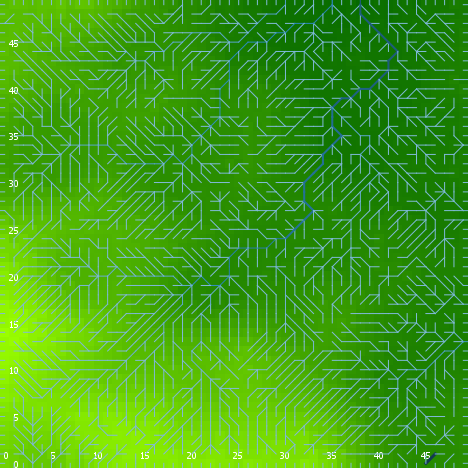

Values plotted in this chart, from the file beside it:
export-world data (NetLogo 6.0.4)
land_05_withInitialEcologicalCommunity.n…
05/27/2020 14:27:43:917 +0100
RANDOM STATE
0 0 -1727483681 593 0.853659373595839 fa…
GLOBALS
min-pxcor, max-pxcor, min-pycor, max-pycor, perspective, subject, nextIndex, directed-links, ticks, display-mode, ecol_brushfrequencyinflection, ecol_brushfrequencyrate, ecol_grassfrequencyinflection, ecol_grassfrequencyrate, ecol_woodfrequencyinflection, ecol_woodfrequencyrate, elevationdistribution, elev_algorithm-style, elev_featureanglerange, elev_inversioniterations, elev_noise, elev_numdepressions, elev_numprotuberances, elev_numranges
0, 49, 0, 49, 0, nobody, 2600, "UNDIRECTED", -1, "terrain", 16.09, 0.02296, 1.639, 0.1477, 25.78, 0.09379, [-10.746156938938924 -10.885069292902026…, "C#", 19, 1.55, 3.824, 9, 9, 85
TURTLES
who, color, heading, xcor, ycor, shape, label, label-color, breed, hidden?, size, pen-size, pen-mode, numpoints
0, 105, 93, 13, 25, "default", "", 9.9, {breed flowholders}, true, 1, 1, "up", 
1, 135, 97, 38, 3, "default", "", 9.9, {breed flowholders}, true, 1, 1, "up", 
2, 105, 328, 14, 3, "default", "", 9.9, {breed flowholders}, true, 1, 1, "up", 
3, 5, 146, 1, 45, "default", "", 9.9, {breed flowholders}, true, 1, 1, "up", 
4, 115, 287, 8, 28, "default", "", 9.9, {breed flowholders}, true, 1, 1, "up", 
5, 135, 208, 12, 21, "default", "", 9.9, {breed flowholders}, true, 1, 1, "up", 
6, 25, 211, 39, 23, "default", "", 9.9, {breed flowholders}, true, 1, 1, "up", 
7, 97, 90, 49, 16, "line half", "", 9.9, {breed flowholders}, false, 1, 1, "up", 
8, 5, 47, 28, 40, "default", "", 9.9, {breed flowholders}, true, 1, 1, "up", 
9, 135, 332, 14, 12, "default", "", 9.9, {breed flowholders}, true, 1, 1, "up", 
10, 15, 159, 13, 43, "default", "", 9.9, {breed flowholders}, true, 1, 1, "up", 
11, 25, 57, 37, 5, "default", "", 9.9, {breed flowholders}, true, 1, 1, "up", 
12, 105, 199, 21, 8, "default", "", 9.9, {breed flowholders}, true, 1, 1, "up", 
13, 45, 165, 23, 7, "default", "", 9.9, {breed flowholders}, true, 1, 1, "up", 
14, 105, 79, 8, 45, "default", "", 9.9, {breed flowholders}, true, 1, 1, "up", 
15, 105, 240, 22, 45, "default", "", 9.9, {breed flowholders}, true, 1, 1, "up", 
16, 105, 98, 46, 39, "default", "", 9.9, {breed flowholders}, true, 1, 1, "up", 
17, 115, 181, 20, 48, "default", "", 9.9, {breed flowholders}, true, 1, 1, "up", 
18, 5, 352, 31, 36, "default", "", 9.9, {breed flowholders}, true, 1, 1, "up", 
19, 135, 186, 34, 20, "default", "", 9.9, {breed flowholders}, true, 1, 1, "up", 
20, 135, 321, 1, 10, "default", "", 9.9, {breed flowholders}, true, 1, 1, "up", 
21, 35, 148, 39, 15, "default", "", 9.9, {breed flowholders}, true, 1, 1, "up", 
22, 45, 280, 20, 27, "default", "", 9.9, {breed flowholders}, true, 1, 1, "up", 
23, 105, 210, 14, 37, "default", "", 9.9, {breed flowholders}, true, 1, 1, "up", 
24, 25, 205, 25, 18, "default", "", 9.9, {breed flowholders}, true, 1, 1, "up", 
25, 35, 118, 21, 25, "default", "", 9.9, {breed flowholders}, true, 1, 1, "up", 
26, 97, 90, 49, 30, "line half", "", 9.9, {breed flowholders}, false, 1, 1, "up", 
27, 45, 42, 17, 36, "default", "", 9.9, {breed flowholders}, true, 1, 1, "up", 
28, 45, 57, 17, 43, "default", "", 9.9, {breed flowholders}, true, 1, 1, "up", 
29, 25, 174, 14, 4, "default", "", 9.9, {breed flowholders}, true, 1, 1, "up", 
30, 125, 53, 47, 8, "default", "", 9.9, {breed flowholders}, true, 1, 1, "up", 
31, 45, 121, 9, 30, "default", "", 9.9, {breed flowholders}, true, 1, 1, "up", 
32, 5, 257, 2, 19, "default", "", 9.9, {breed flowholders}, true, 1, 1, "up", 
33, 35, 101, 15, 26, "default", "", 9.9, {breed flowholders}, true, 1, 1, "up", 
34, 55, 101, 29, 4, "default", "", 9.9, {breed flowholders}, true, 1, 1, "up", 
35, 15, 96, 23, 11, "default", "", 9.9, {breed flowholders}, true, 1, 1, "up", 
36, 97, 270, 0, 8, "line half", "", 9.9, {breed flowholders}, false, 1, 1, "up", 
37, 55, 119, 2, 39, "default", "", 9.9, {breed flowholders}, true, 1, 1, "up", 
38, 85, 93, 39, 42, "default", "", 9.9, {breed flowholders}, true, 1, 1, "up", 
39, 25, 68, 48, 47, "default", "", 9.9, {breed flowholders}, true, 1, 1, "up", 
40, 95, 338, 18, 23, "default", "", 9.9, {breed flowholders}, true, 1, 1, "up", 
41, 25, 138, 15, 44, "default", "", 9.9, {breed flowholders}, true, 1, 1, "up", 
42, 75, 28, 28, 30, "default", "", 9.9, {breed flowholders}, true, 1, 1, "up", 
43, 95, 293, 22, 36, "default", "", 9.9, {breed flowholders}, true, 1, 1, "up", 
44, 95, 267, 7, 30, "default", "", 9.9, {breed flowholders}, true, 1, 1, "up", 
45, 5, 123, 13, 16, "default", "", 9.9, {breed flowholders}, true, 1, 1, "up", 
46, 35, 296, 20, 40, "default", "", 9.9, {breed flowholders}, true, 1, 1, "up", 
47, 85, 15, 22, 20, "default", "", 9.9, {breed flowholders}, true, 1, 1, "up", 
48, 125, 56, 2, 24, "default", "", 9.9, {breed flowholders}, true, 1, 1, "up", 
49, 135, 214, 11, 25, "default", "", 9.9, {breed flowholders}, true, 1, 1, "up", 
50, 65, 121, 32, 16, "default", "", 9.9, {breed flowholders}, true, 1, 1, "up", 
... 10,166 more rows
